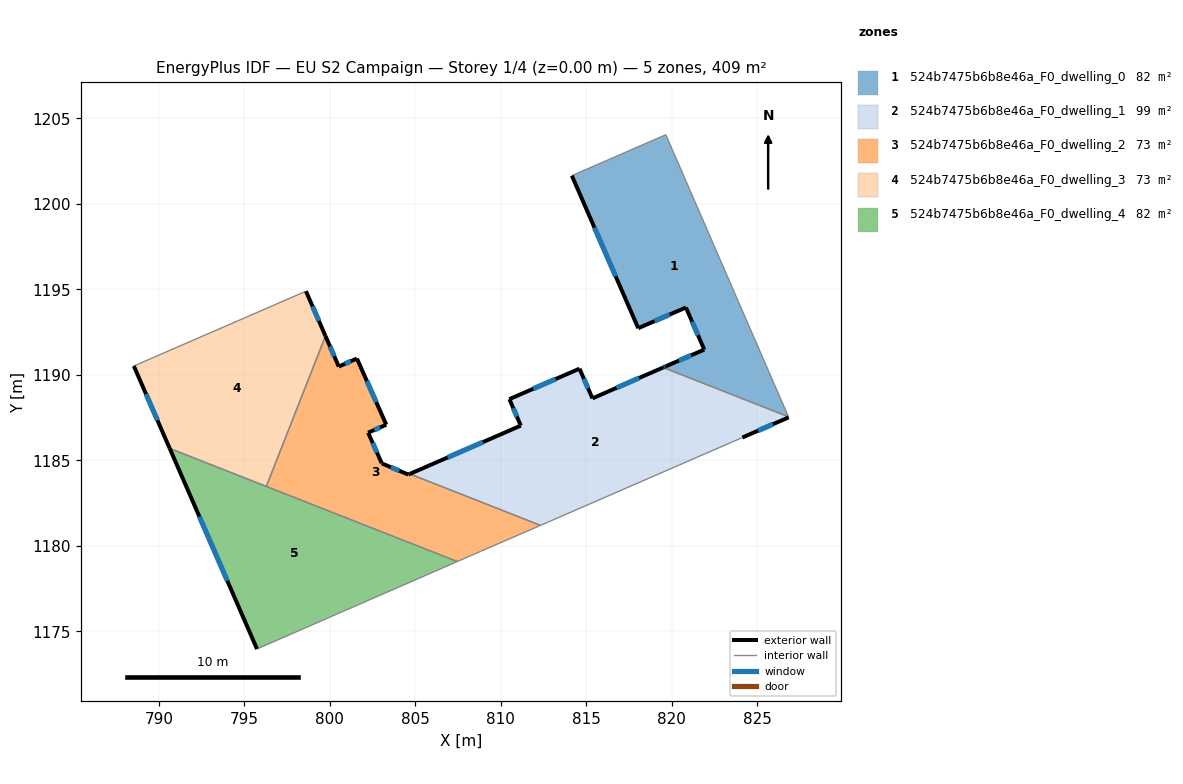
=== STOREY PLAN SPEC (per zone: floor XY polygon, exterior-wall plan segments, windows/doors) ===
zone 1: 524b7475b6b8e46a_F0_dwelling_0  (81.8 m²)
  floor: (819.66, 1204.04) (826.83, 1187.54) (819.50, 1190.43) (819.65, 1190.49) (821.90, 1191.47) (820.83, 1193.93) (818.04, 1192.72) (814.16, 1201.65)
  exterior wall: (818.04, 1192.72) – (820.83, 1193.93)  [3.0 m]
    window: (818.99, 1193.14) – (819.88, 1193.52)  [0.9 m²]
  exterior wall: (814.16, 1201.65) – (818.04, 1192.72)  [9.7 m]
    window: (815.48, 1198.61) – (816.72, 1195.76)  [3.0 m²]
  exterior wall: (819.65, 1190.49) – (819.50, 1190.43)  [0.2 m]
    window: (819.60, 1190.47) – (819.55, 1190.45)  [0.1 m²]
  exterior wall: (821.90, 1191.47) – (819.65, 1190.49)  [2.5 m]
    window: (821.14, 1191.14) – (820.42, 1190.83)  [0.8 m²]
  exterior wall: (820.83, 1193.93) – (821.90, 1191.47)  [2.7 m]
    window: (821.20, 1193.10) – (821.54, 1192.31)  [0.8 m²]
  interior walls: 3
zone 2: 524b7475b6b8e46a_F0_dwelling_1  (98.8 m²)
  floor: (826.83, 1187.54) (826.84, 1187.51) (824.13, 1186.33) (823.64, 1186.11) (812.32, 1181.19) (804.68, 1184.20) (811.17, 1187.03) (810.51, 1188.58) (814.60, 1190.36) (815.36, 1188.62) (819.50, 1190.43)
  exterior wall: (810.51, 1188.58) – (811.17, 1187.03)  [1.7 m]
    window: (810.73, 1188.05) – (810.95, 1187.55)  [0.5 m²]
  exterior wall: (814.60, 1190.36) – (810.51, 1188.58)  [4.5 m]
    window: (813.21, 1189.75) – (811.90, 1189.18)  [1.4 m²]
  exterior wall: (815.36, 1188.62) – (814.60, 1190.36)  [1.9 m]
    window: (815.11, 1189.21) – (814.86, 1189.77)  [0.6 m²]
  exterior wall: (819.50, 1190.43) – (815.36, 1188.62)  [4.5 m]
    window: (818.09, 1189.81) – (816.77, 1189.23)  [1.4 m²]
  exterior wall: (824.13, 1186.33) – (826.84, 1187.51)  [3.0 m]
    window: (825.05, 1186.73) – (825.92, 1187.11)  [0.9 m²]
  exterior wall: (811.17, 1187.03) – (804.68, 1184.20)  [7.1 m]
    window: (808.96, 1186.06) – (806.89, 1185.16)  [2.2 m²]
  interior walls: 5
zone 3: 524b7475b6b8e46a_F0_dwelling_2  (73.3 m²)
  floor: (803.30, 1187.08) (802.24, 1186.61) (803.03, 1184.85) (803.04, 1184.82) (804.59, 1184.16) (804.68, 1184.20) (812.32, 1181.19) (808.81, 1179.67) (807.46, 1179.08) (796.29, 1183.47) (799.75, 1192.26) (800.52, 1190.48) (801.58, 1190.95)
  exterior wall: (804.68, 1184.20) – (804.59, 1184.16)  [0.1 m]
  exterior wall: (800.52, 1190.48) – (799.75, 1192.26)  [1.9 m]
    window: (800.26, 1191.09) – (800.01, 1191.66)  [0.6 m²]
  exterior wall: (801.58, 1190.95) – (800.52, 1190.48)  [1.2 m]
    window: (801.22, 1190.79) – (800.88, 1190.64)  [0.4 m²]
  exterior wall: (803.30, 1187.08) – (801.58, 1190.95)  [4.2 m]
    window: (802.72, 1188.40) – (802.17, 1189.63)  [1.3 m²]
  exterior wall: (802.24, 1186.61) – (803.30, 1187.08)  [1.2 m]
    window: (802.60, 1186.77) – (802.94, 1186.92)  [0.4 m²]
  exterior wall: (803.03, 1184.85) – (802.24, 1186.61)  [1.9 m]
    window: (802.76, 1185.45) – (802.51, 1186.01)  [0.6 m²]
  exterior wall: (803.04, 1184.82) – (803.03, 1184.85)  [0.0 m]
  exterior wall: (804.59, 1184.16) – (803.04, 1184.82)  [1.7 m]
    window: (804.07, 1184.38) – (803.57, 1184.59)  [0.5 m²]
  interior walls: 5
zone 4: 524b7475b6b8e46a_F0_dwelling_3  (73.3 m²)
  floor: (798.60, 1194.89) (799.75, 1192.26) (796.29, 1183.47) (790.63, 1185.69) (788.54, 1190.51) (788.58, 1190.53) (798.58, 1194.88)
  exterior wall: (799.75, 1192.26) – (798.60, 1194.89)  [2.9 m]
    window: (799.36, 1193.16) – (798.99, 1194.00)  [0.9 m²]
  exterior wall: (788.54, 1190.51) – (790.63, 1185.69)  [5.3 m]
    window: (789.25, 1188.87) – (789.92, 1187.33)  [1.6 m²]
  interior walls: 5
zone 5: 524b7475b6b8e46a_F0_dwelling_4  (81.8 m²)
  floor: (807.46, 1179.08) (795.85, 1174.01) (795.74, 1173.96) (790.63, 1185.69)
  exterior wall: (790.63, 1185.69) – (795.74, 1173.96)  [12.8 m]
    window: (792.37, 1181.70) – (794.00, 1177.95)  [3.9 m²]
  interior walls: 4

=== DERIVED (storey summary) ===
Building: EU S2 Campaign
Storey: 1 of 4  (floor level z = 0.00 m)
Storey gross floor area: 408.9 m²
Zones on this storey: 5
  - 524b7475b6b8e46a_F0_dwelling_0: floor 81.8 m²; exterior wall 18.1 m (54.2 m²); 5 window(s) 5.5 m²; WWR 10.2%
  - 524b7475b6b8e46a_F0_dwelling_1: floor 98.8 m²; exterior wall 22.6 m (67.8 m²); 6 window(s) 6.9 m²; WWR 10.2%
  - 524b7475b6b8e46a_F0_dwelling_2: floor 73.3 m²; exterior wall 12.2 m (36.7 m²); 6 window(s) 3.7 m²; WWR 10.1%
  - 524b7475b6b8e46a_F0_dwelling_3: floor 73.3 m²; exterior wall 8.1 m (24.4 m²); 2 window(s) 2.5 m²; WWR 10.2%
  - 524b7475b6b8e46a_F0_dwelling_4: floor 81.8 m²; exterior wall 12.8 m (38.4 m²); 1 window(s) 3.9 m²; WWR 10.2%
Zone adjacency (shared interzone walls):
  - 524b7475b6b8e46a_F0_dwelling_0 ↔ 524b7475b6b8e46a_F0_dwelling_1
  - 524b7475b6b8e46a_F0_dwelling_1 ↔ 524b7475b6b8e46a_F0_dwelling_2
  - 524b7475b6b8e46a_F0_dwelling_2 ↔ 524b7475b6b8e46a_F0_dwelling_3
  - 524b7475b6b8e46a_F0_dwelling_2 ↔ 524b7475b6b8e46a_F0_dwelling_4
  - 524b7475b6b8e46a_F0_dwelling_3 ↔ 524b7475b6b8e46a_F0_dwelling_4